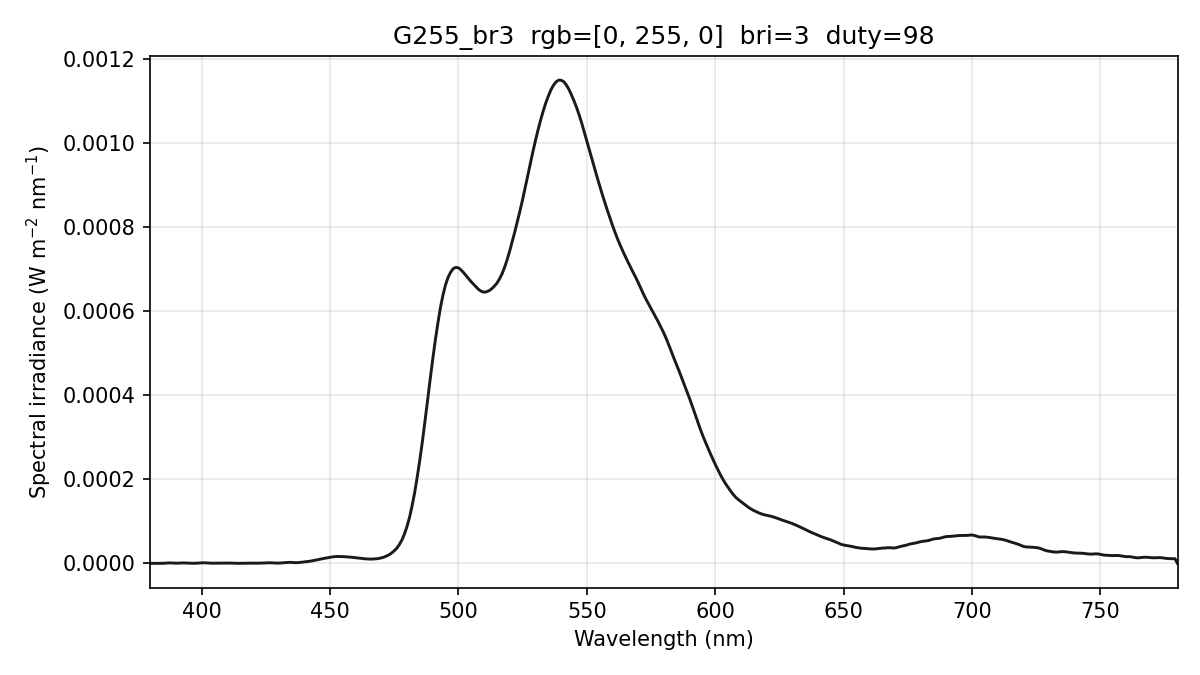

Data behind this chart, as committed beside it:
wavelength_nm, spectral_irradiance_W_m2_nm, spectral_irradiance_std_W_m2_nm, spectral_irradiance_uW_cm2_nm, photon_irradiance_photons_m2_s_nm, display_increment_W_m2_nm
380, 1.12487973e-07, 9.74174425e-08, 1.12487973e-05, 2.15185477e+11, -5.78652069e-08
381, 1.12487973e-07, 9.74174425e-08, 1.12487973e-05, 2.15751754e+11, -5.78652069e-08
382, 1.12487973e-07, 9.74174425e-08, 1.12487973e-05, 2.16318032e+11, -5.78652069e-08
383, 1.03208207e-07, 8.93809294e-08, 1.03208207e-05, 1.98992302e+11, -5.60567788e-08
384, 8.97723707e-08, 7.77451536e-08, 8.97723707e-06, 1.73539038e+11, -4.80176383e-08
385, 2.72556945e-07, 2.36041239e-07, 2.72556945e-05, 5.28252122e+11, 1.39198358e-07
386, 6.60841664e-07, 5.72305669e-07, 6.60841664e-05, 1.28412703e+12, 5.03782751e-07
387, 1.09802885e-06, 9.44753175e-07, 1.09802885e-04, 2.13918322e+12, 9.08451273e-07
388, 1.15612079e-06, 9.74103621e-07, 1.15612079e-04, 2.25817817e+12, 9.80605048e-07
389, 8.35117266e-07, 6.64682489e-07, 8.35117266e-05, 1.63538621e+12, 7.20243844e-07
390, 5.68721822e-07, 2.75085803e-07, 5.68721822e-05, 1.11657466e+12, 4.50858994e-07
391, 6.65110633e-07, 2.40877203e-07, 6.65110633e-05, 1.30916358e+12, 4.26513388e-07
392, 1.07120862e-06, 3.90972731e-07, 1.07120862e-04, 2.11389492e+12, 6.11286196e-07
393, 1.22646475e-06, 4.11031264e-07, 1.22646475e-04, 2.42644745e+12, 6.26181438e-07
394, 1.05032428e-06, 2.98021267e-07, 1.05032428e-04, 2.08325721e+12, 4.16789149e-07
395, 6.67733237e-07, 1.18605243e-07, 6.67733237e-05, 1.32777155e+12, 1.15973744e-07
396, 4.16732044e-07, 1.00195416e-07, 4.16732044e-05, 8.30759564e+11, -7.34595233e-09
397, 2.97320662e-07, 2.33001840e-07, 2.97320662e-05, 5.94208508e+11, 4.68299648e-08
398, 4.71346109e-07, 1.89390463e-07, 4.71346109e-05, 9.44378881e+11, 2.09032475e-07
399, 8.95044516e-07, 2.23693968e-07, 8.95044516e-05, 1.79779761e+12, 4.00584969e-07
400, 1.42016970e-06, 6.22977889e-07, 1.42016970e-04, 2.85971993e+12, 5.44324646e-07
401, 1.51183429e-06, 7.21994766e-07, 1.51183429e-04, 3.05191077e+12, 4.56017115e-07
402, 1.15408323e-06, 4.89569165e-07, 1.15408323e-04, 2.33553539e+12, 1.33786895e-07
403, 6.91822468e-07, 2.75539566e-07, 6.91822468e-05, 1.40353412e+12, -1.89891250e-07
404, 4.99835771e-07, 2.75426649e-07, 4.99835771e-05, 1.01655754e+12, -3.00120417e-07
405, 5.78287514e-07, 4.60050604e-07, 5.78287514e-05, 1.17902254e+12, -2.02710196e-07
406, 7.31677409e-07, 5.93379805e-07, 7.31677409e-05, 1.49543984e+12, -9.39482117e-08
407, 8.86390935e-07, 6.41301065e-07, 8.86390935e-05, 1.81611348e+12, -3.19716053e-08
408, 1.00500227e-06, 7.38147771e-07, 1.00500227e-04, 2.06419383e+12, 8.73052433e-09
409, 1.05179943e-06, 8.01486062e-07, 1.05179943e-04, 2.16560630e+12, 8.74030447e-08
410, 1.02678238e-06, 7.59169312e-07, 1.02678238e-04, 2.11926629e+12, 2.04045940e-07
411, 8.72112868e-07, 6.31156847e-07, 8.72112868e-05, 1.80442063e+12, 2.33825751e-07
412, 6.13793953e-07, 4.48946381e-07, 6.13793953e-05, 1.27304305e+12, 1.49021984e-07
413, 3.17038949e-07, 2.06160493e-07, 3.17038949e-05, 6.59152553e+11, -5.38450973e-09
414, 2.15307911e-07, 4.05800183e-08, 2.15307911e-05, 4.48728441e+11, -2.88275065e-08
415, 3.17150815e-07, 1.24034938e-07, 3.17150815e-05, 6.62578281e+11, 8.81449288e-08
416, 5.26108090e-07, 2.77000906e-07, 5.26108090e-05, 1.10177161e+12, 2.04856224e-07
417, 6.92099693e-07, 5.14434715e-07, 6.92099693e-05, 1.45287409e+12, 1.89979207e-07
418, 8.00333916e-07, 8.09655538e-07, 8.00333916e-05, 1.68411123e+12, 4.43619703e-08
419, 7.89875661e-07, 9.23538956e-07, 7.89875661e-05, 1.66608066e+12, -1.31015364e-07
420, 6.72444419e-07, 8.32085523e-07, 6.72444419e-05, 1.42176871e+12, -3.00259864e-07
421, 5.42044717e-07, 5.75334194e-07, 5.42044717e-05, 1.14878956e+12, -3.28607080e-07
422, 5.54758085e-07, 4.82429725e-07, 5.54758085e-05, 1.17852652e+12, -1.11943887e-07
423, 7.10584593e-07, 8.15480892e-07, 7.10584593e-05, 1.51314108e+12, 3.49729610e-07
424, 9.76572880e-07, 9.62704791e-07, 9.76572880e-05, 2.08446105e+12, 7.87696850e-07
425, 1.29010994e-06, 7.29238058e-07, 1.29010994e-04, 2.76018962e+12, 1.08885707e-06
426, 1.53354815e-06, 2.23633784e-07, 1.53354815e-04, 3.28874563e+12, 1.17014469e-06
427, 1.48161458e-06, 8.40931376e-08, 1.48161458e-04, 3.18483096e+12, 1.03827176e-06
428, 1.13302242e-06, 1.78484526e-07, 1.13302242e-04, 2.44121225e+12, 6.96941716e-07
429, 8.27898911e-07, 3.64010777e-07, 8.27898911e-05, 1.78796030e+12, 4.17978075e-07
430, 7.92613513e-07, 5.36404242e-07, 7.92613513e-05, 1.71574679e+12, 3.67952655e-07
431, 1.06625770e-06, 7.31909115e-07, 1.06625770e-04, 2.31346386e+12, 5.95780069e-07
432, 1.53950113e-06, 7.44534593e-07, 1.53950113e-04, 3.34801216e+12, 1.05428460e-06
433, 2.16498540e-06, 5.82998128e-07, 2.16498540e-04, 4.71917558e+12, 1.70328617e-06
434, 2.55354680e-06, 3.58996721e-07, 2.55354680e-04, 5.57900588e+12, 2.16738550e-06
435, 2.43719365e-06, 9.97882679e-08, 2.43719365e-04, 5.33706586e+12, 2.16059126e-06
436, 1.89040128e-06, 5.52923560e-07, 1.89040128e-04, 4.14919417e+12, 1.74529311e-06
437, 1.73521426e-06, 9.15706189e-07, 1.73521426e-04, 3.81731336e+12, 1.64335830e-06
438, 2.12647494e-06, 1.04080185e-06, 2.12647494e-04, 4.68875616e+12, 1.99919590e-06
439, 2.92322548e-06, 9.98449401e-07, 2.92322548e-04, 6.46026158e+12, 2.71125919e-06
... 341 more rows
